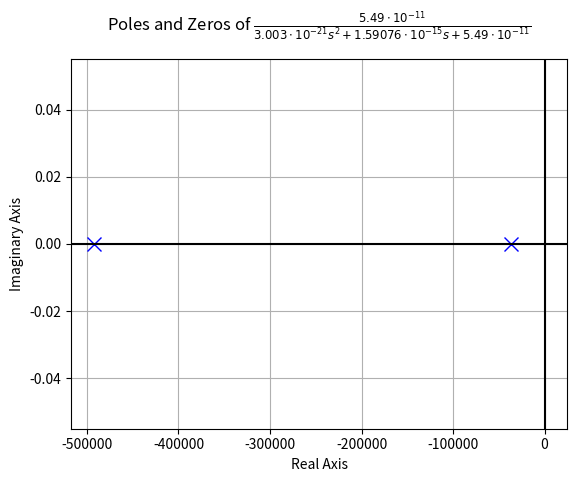
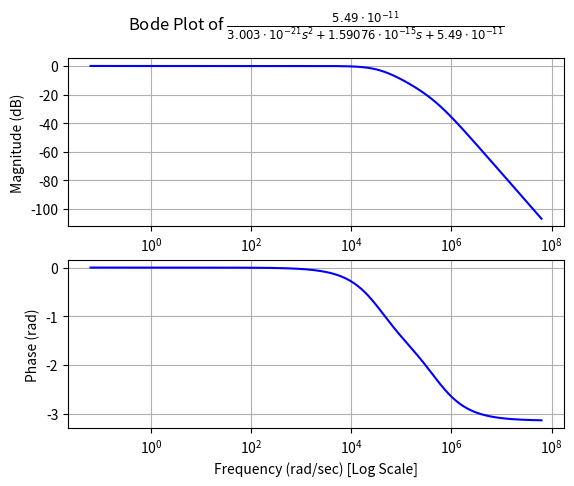
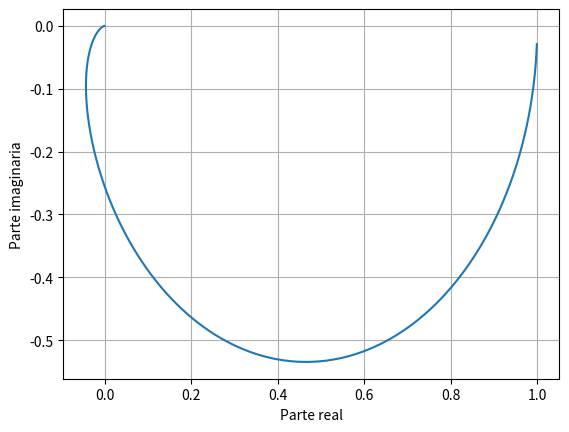

These charts were generated, in order, by the following Python code:
#!/usr/bin/env python3

import sympy as sp
from sympy import symbols, Eq, I
from sympy.plotting import plot_implicit
from sympy.physics.control.lti import TransferFunction
from sympy.physics.control.control_plots import pole_zero_plot
from sympy.physics.control.control_plots import bode_plot
import numpy as np
import matplotlib.pyplot as plt
from scipy import signal

Yr1, Yr2, Yc1, Yc2, s = sp.symbols('Yr1 Yr2 Yc1 Yc2 s')
A = (Yr1*Yr2)/(Yc1*Yc2*s**2+Yc1*Yr1*s+Yc1*Yr2*s+Yc2*Yr2*s+Yr1*Yr2)
H = sp.simplify(A)
TF= TransferFunction(H.as_numer_denom()[0], H.as_numer_denom()[1], s)
TF1=TF.xreplace({Yc2: 0.000000000033, Yr1: 0.00001, Yc1: 0.000000000091, Yr2: 0.00000549})
pole_zero_plot(TF1)
bode_plot(TF1,initial_exp=np.log10(0.0628), final_exp=np.log10(62831853.07))
numerador = TF1.num
denominador = TF1.den

num_coeffs = [float(c) for c in sp.Poly(numerador, s).all_coeffs()]
den_coeffs = [float(c) for c in sp.Poly(denominador, s).all_coeffs()]

sys = signal.TransferFunction(num_coeffs, den_coeffs)

w, h = signal.freqresp(sys)

fig, ax = plt.subplots()
ax.plot(h.real, h.imag)
ax.set_xlabel('Parte real')
ax.set_ylabel('Parte imaginaria')
ax.grid(True)

plt.show()
